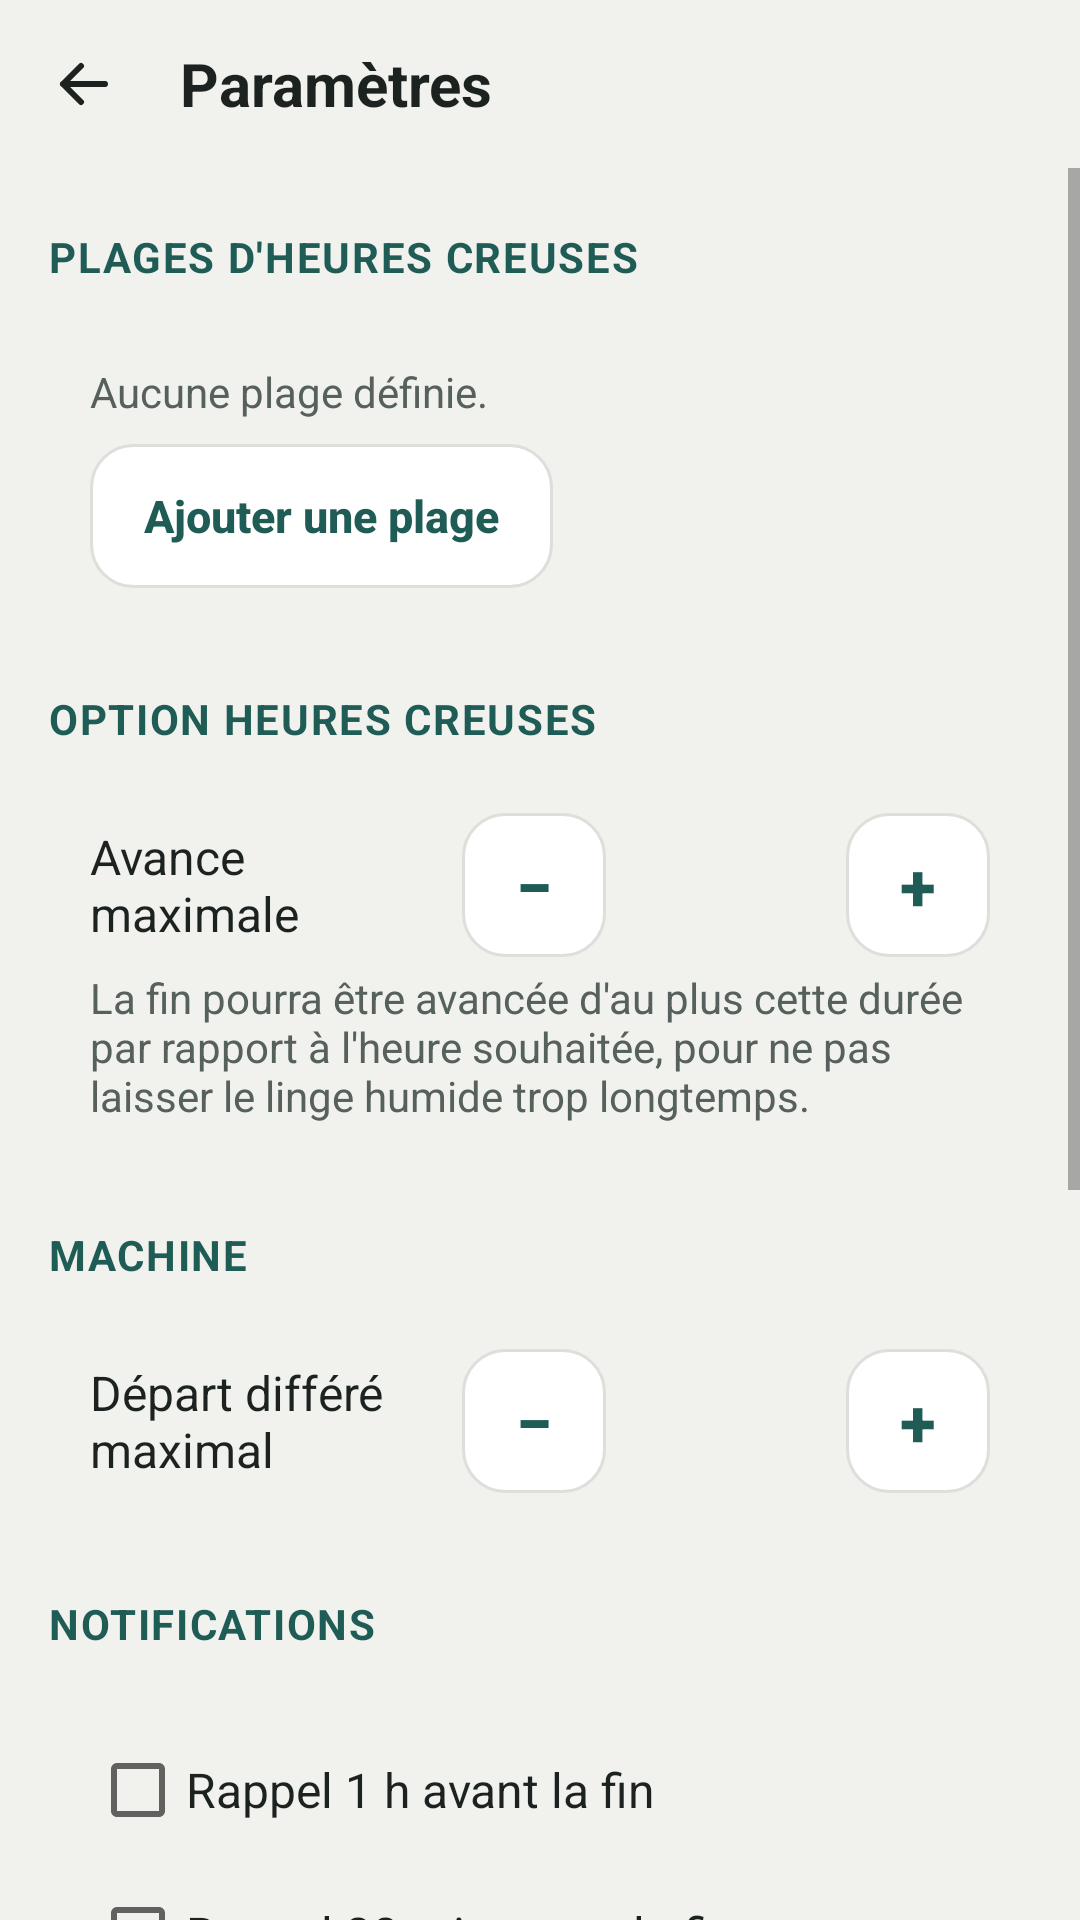

The Android layout XML behind this screen, and the referenced resources:
<!-- AndroidManifest.xml: application theme Theme.Hublot -->
<!-- res/layout/activity_parametres.xml -->
<?xml version="1.0" encoding="utf-8"?>
<LinearLayout xmlns:android="http://schemas.android.com/apk/res/android"
    android:id="@+id/racine"
    android:layout_width="match_parent"
    android:layout_height="match_parent"
    android:background="@color/fond"
    android:orientation="vertical">

    <LinearLayout
        android:layout_width="match_parent"
        android:layout_height="56dp"
        android:gravity="center_vertical"
        android:orientation="horizontal"
        android:paddingStart="4dp"
        android:paddingEnd="16dp">

        <ImageButton
            android:id="@+id/btnRetour"
            android:layout_width="48dp"
            android:layout_height="48dp"
            android:background="@drawable/bg_bouton_rond"
            android:contentDescription="@string/retour"
            android:src="@drawable/ic_retour" />

        <TextView
            android:layout_width="wrap_content"
            android:layout_height="wrap_content"
            android:layout_marginStart="8dp"
            android:text="@string/parametres"
            android:textColor="@color/texte"
            android:textSize="20sp"
            android:textStyle="bold" />
    </LinearLayout>

    <ScrollView
        android:layout_width="match_parent"
        android:layout_height="match_parent"
        android:clipToPadding="false">

        <LinearLayout
            android:layout_width="match_parent"
            android:layout_height="wrap_content"
            android:orientation="vertical"
            android:paddingStart="16dp"
            android:paddingEnd="16dp"
            android:paddingBottom="24dp">

            
            <TextView
                style="@style/TitreSection"
                android:text="@string/section_hc" />

            <LinearLayout
                style="@style/Carte.Section">

                <LinearLayout
                    android:id="@+id/listePlages"
                    android:layout_width="match_parent"
                    android:layout_height="wrap_content"
                    android:orientation="vertical" />

                <TextView
                    android:id="@+id/txtAucunePlage"
                    style="@style/Aide"
                    android:text="@string/aucune_plage" />

                <Button
                    android:id="@+id/btnAjouterPlage"
                    style="@style/BoutonSecondaire"
                    android:layout_marginTop="8dp"
                    android:text="@string/ajouter_plage" />
            </LinearLayout>

            
            <TextView
                style="@style/TitreSection"
                android:text="@string/section_option_hc" />

            <LinearLayout style="@style/Carte.Section">

                <LinearLayout style="@style/LigneReglage">

                    <TextView
                        style="@style/LibelleReglage"
                        android:text="@string/avance_max" />

                    <Button
                        android:id="@+id/btnAvanceMoins"
                        style="@style/BoutonPas"
                        android:contentDescription="@string/diminuer"
                        android:text="@string/moins" />

                    <TextView
                        android:id="@+id/txtAvance"
                        style="@style/ValeurReglage" />

                    <Button
                        android:id="@+id/btnAvancePlus"
                        style="@style/BoutonPas"
                        android:contentDescription="@string/augmenter"
                        android:text="@string/plus" />
                </LinearLayout>

                <TextView
                    style="@style/Aide"
                    android:text="@string/aide_avance" />
            </LinearLayout>

            
            <TextView
                style="@style/TitreSection"
                android:text="@string/section_machine" />

            <LinearLayout style="@style/Carte.Section">

                <LinearLayout style="@style/LigneReglage">

                    <TextView
                        style="@style/LibelleReglage"
                        android:text="@string/delai_max" />

                    <Button
                        android:id="@+id/btnDelaiMoins"
                        style="@style/BoutonPas"
                        android:contentDescription="@string/diminuer"
                        android:text="@string/moins" />

                    <TextView
                        android:id="@+id/txtDelaiMax"
                        style="@style/ValeurReglage" />

                    <Button
                        android:id="@+id/btnDelaiPlus"
                        style="@style/BoutonPas"
                        android:contentDescription="@string/augmenter"
                        android:text="@string/plus" />
                </LinearLayout>
            </LinearLayout>

            
            <TextView
                style="@style/TitreSection"
                android:text="@string/section_notifications" />

            <LinearLayout style="@style/Carte.Section">

                <CheckBox
                    android:id="@+id/caseRappel60"
                    style="@style/Case"
                    android:text="@string/rappel_60" />

                <CheckBox
                    android:id="@+id/caseRappel30"
                    style="@style/Case"
                    android:text="@string/rappel_30" />

                <CheckBox
                    android:id="@+id/caseRappel10"
                    style="@style/Case"
                    android:text="@string/rappel_10" />

                <CheckBox
                    android:id="@+id/caseFin"
                    style="@style/Case"
                    android:text="@string/notif_fin" />

                <TextView
                    android:id="@+id/txtEtatNotifs"
                    style="@style/Aide"
                    android:layout_marginTop="8dp" />

                <Button
                    android:id="@+id/btnReglagesNotifs"
                    style="@style/BoutonSecondaire"
                    android:layout_marginTop="8dp"
                    android:text="@string/ouvrir_reglages_notifs"
                    android:visibility="gone" />

                <TextView
                    android:id="@+id/txtEtatAlarmes"
                    style="@style/Aide"
                    android:layout_marginTop="8dp"
                    android:text="@string/alarmes_exactes_message"
                    android:visibility="gone" />

                <Button
                    android:id="@+id/btnReglagesAlarmes"
                    style="@style/BoutonSecondaire"
                    android:layout_marginTop="8dp"
                    android:text="@string/ouvrir_reglages_alarmes"
                    android:visibility="gone" />
            </LinearLayout>

            
            <TextView
                style="@style/TitreSection"
                android:text="@string/section_icone" />

            <LinearLayout style="@style/Carte.Section">

                <Switch
                    android:id="@+id/switchIcone"
                    android:layout_width="match_parent"
                    android:layout_height="wrap_content"
                    android:minHeight="48dp"
                    android:text="@string/icone_dynamique"
                    android:textColor="@color/texte"
                    android:textSize="16sp" />

                <TextView
                    style="@style/Aide"
                    android:text="@string/aide_icone" />
            </LinearLayout>
        </LinearLayout>
    </ScrollView>
</LinearLayout>
<!-- resources referenced by this layout -->
<resources>
  <color name="fond">#F1F1EE</color>
  <color name="texte">#1B2220</color>
  <string name="aide_avance">La fin pourra être avancée d\'au plus cette durée par rapport à l\'heure souhaitée, pour ne pas laisser le linge humide trop longtemps.</string>
  <string name="aide_icone">L\'icône change quand l\'application n\'est pas affichée. Sur certains téléphones, le raccourci de l\'écran d\'accueil peut se déplacer ou disparaître lors du changement : désactivez l\'option si c\'est le cas. Sans effet si les icônes thématiques d\'Android sont activées.</string>
  <string name="ajouter_plage">Ajouter une plage</string>
  <string name="alarmes_exactes_message">Les alarmes exactes sont désactivées pour Hublot : les rappels pourront arriver avec quelques minutes de retard. Pour les activer : Réglages › Applications › Hublot › Alarmes et rappels.</string>
  <string name="aucune_plage">Aucune plage définie.</string>
  <string name="augmenter">Augmenter de 30 minutes</string>
  <string name="avance_max">Avance maximale</string>
  <string name="delai_max">Départ différé maximal</string>
  <string name="diminuer">Diminuer de 30 minutes</string>
  <string name="icone_dynamique">Icône bleu nuit pendant les heures creuses</string>
  <string name="moins">−</string>
  <string name="notif_fin">Notification de fin</string>
  <string name="ouvrir_reglages_alarmes">Autoriser les alarmes exactes</string>
  <string name="ouvrir_reglages_notifs">Autoriser les notifications</string>
  <string name="parametres">Paramètres</string>
  <string name="plus">+</string>
  <string name="rappel_10">Rappel 10 min avant la fin</string>
  <string name="rappel_30">Rappel 30 min avant la fin</string>
  <string name="rappel_60">Rappel 1 h avant la fin</string>
  <string name="retour">Retour</string>
  <string name="section_hc">Plages d\'heures creuses</string>
  <string name="section_icone">Icône</string>
  <string name="section_machine">Machine</string>
  <string name="section_notifications">Notifications</string>
  <string name="section_option_hc">Option heures creuses</string>
  <style name="Aide">
          <item name="android:layout_width">match_parent</item>
          <item name="android:layout_height">wrap_content</item>
          <item name="android:layout_marginTop">4dp</item>
          <item name="android:textColor">@color/texte_secondaire</item>
          <item name="android:textSize">14sp</item>
      </style>
  <style name="Carte.Section">
          <item name="android:layout_width">match_parent</item>
          <item name="android:layout_height">wrap_content</item>
          <item name="android:padding">14dp</item>
      </style>
  <style name="Case">
          <item name="android:layout_width">match_parent</item>
          <item name="android:layout_height">wrap_content</item>
          <item name="android:minHeight">48dp</item>
          <item name="android:textColor">@color/texte</item>
          <item name="android:textSize">16sp</item>
      </style>
  <style name="LibelleReglage">
          <item name="android:layout_width">0dp</item>
          <item name="android:layout_height">wrap_content</item>
          <item name="android:layout_weight">1</item>
          <item name="android:textColor">@color/texte</item>
          <item name="android:textSize">16sp</item>
      </style>
  <style name="LigneReglage">
          <item name="android:layout_width">match_parent</item>
          <item name="android:layout_height">wrap_content</item>
          <item name="android:gravity">center_vertical</item>
          <item name="android:orientation">horizontal</item>
      </style>
  <color name="texte_secondaire">#56605C</color>
  <color name="accent">#1F5C55</color>
  <style name="Theme.Hublot.Dialogue" parent="android:Theme.Material.Light.Dialog.Alert">
          <item name="android:colorAccent">@color/accent</item>
          <item name="android:colorPrimary">@color/accent</item>
      </style>
  <color name="carte">#FFFFFF</color>
  <color name="bordure">#DCDFDA</color>
</resources>
